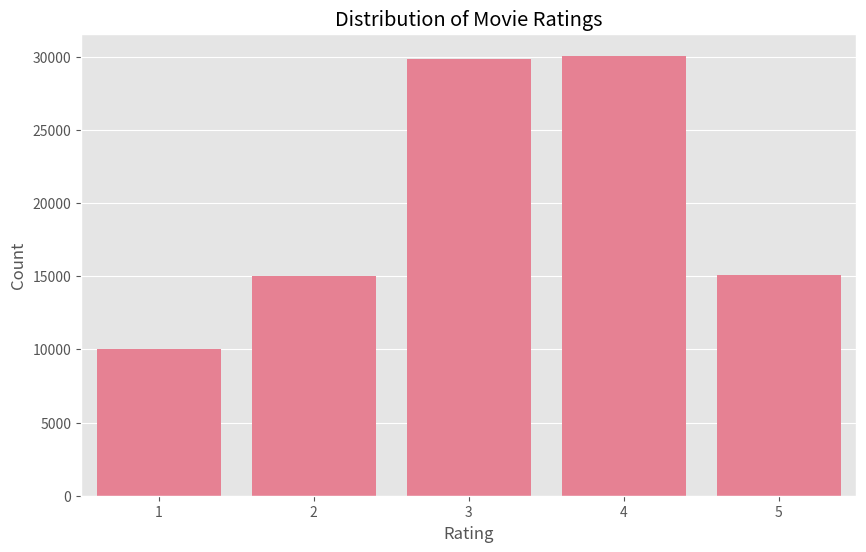
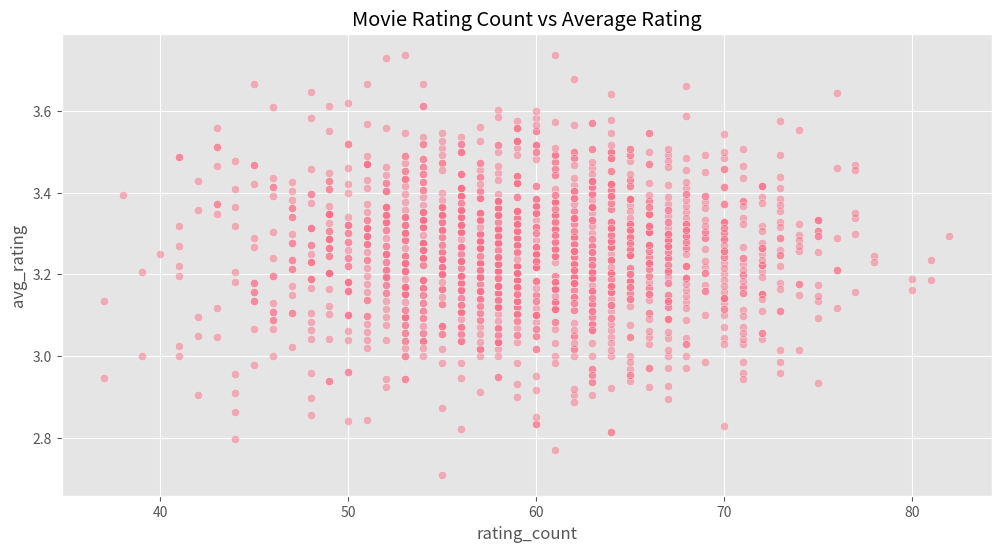
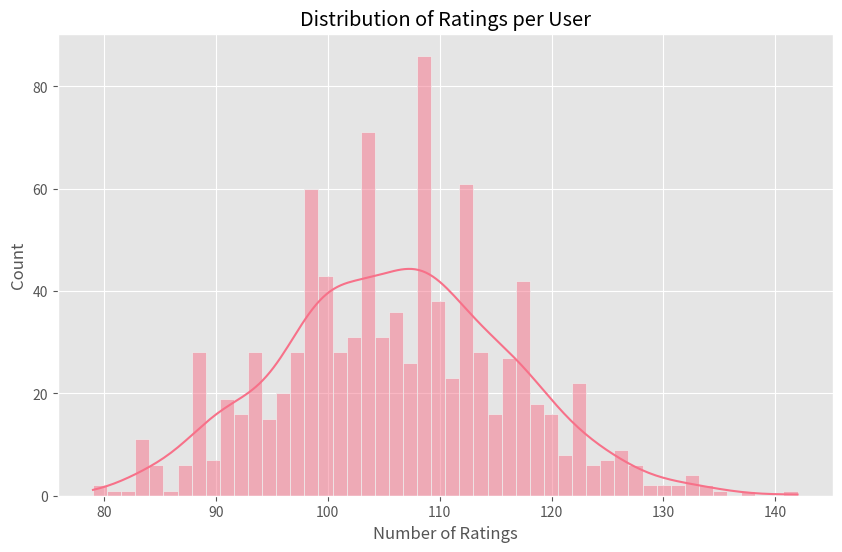

Recreate these plots in Python, in order.
import pandas as pd
import numpy as np
import matplotlib.pyplot as plt
import seaborn as sns

# Set style
plt.style.use('ggplot')
sns.set_palette('husl')

print("EDA Environment Ready")

np.random.seed(42)
n_users = 943
n_movies = 1682
n_ratings = 100000

users = np.random.randint(1, n_users + 1, n_ratings)
movies = np.random.randint(1, n_movies + 1, n_ratings)
ratings = np.random.choice([1, 2, 3, 4, 5], n_ratings, p=[0.1, 0.15, 0.3, 0.3, 0.15])
timestamps = pd.to_datetime('2023-01-01') + pd.to_timedelta(np.random.randint(0, 365, n_ratings), unit='D')

df = pd.DataFrame({
    'user_id': users,
    'movie_id': movies,
    'rating': ratings,
    'timestamp': timestamps
})

print(f"Dataset Shape: {df.shape}")
print(df.head())

plt.figure(figsize=(10, 6))
sns.countplot(x='rating', data=df)
plt.title('Distribution of Movie Ratings')
plt.xlabel('Rating')
plt.ylabel('Count')
plt.show()

movie_stats = df.groupby('movie_id').agg({'rating': ['count', 'mean']})
movie_stats.columns = ['rating_count', 'avg_rating']

top_10_popular = movie_stats.sort_values(by='rating_count', ascending=False).head(10)
print("Top 10 Most Rated Movies:")
print(top_10_popular)

plt.figure(figsize=(12, 6))
sns.scatterplot(data=movie_stats, x='rating_count', y='avg_rating', alpha=0.5)
plt.title('Movie Rating Count vs Average Rating')
plt.show()

n_possible_ratings = n_users * n_movies
n_actual_ratings = len(df)
sparsity = 1 - (n_actual_ratings / n_possible_ratings)

print(f"Number of Users: {n_users}")
print(f"Number of Movies: {n_movies}")
print(f"Matrix Sparsity: {sparsity * 100:.2f}%")

user_counts = df.groupby('user_id').size()
plt.figure(figsize=(10, 6))
sns.histplot(user_counts, bins=50, kde=True)
plt.title('Distribution of Ratings per User')
plt.xlabel('Number of Ratings')
plt.show()
